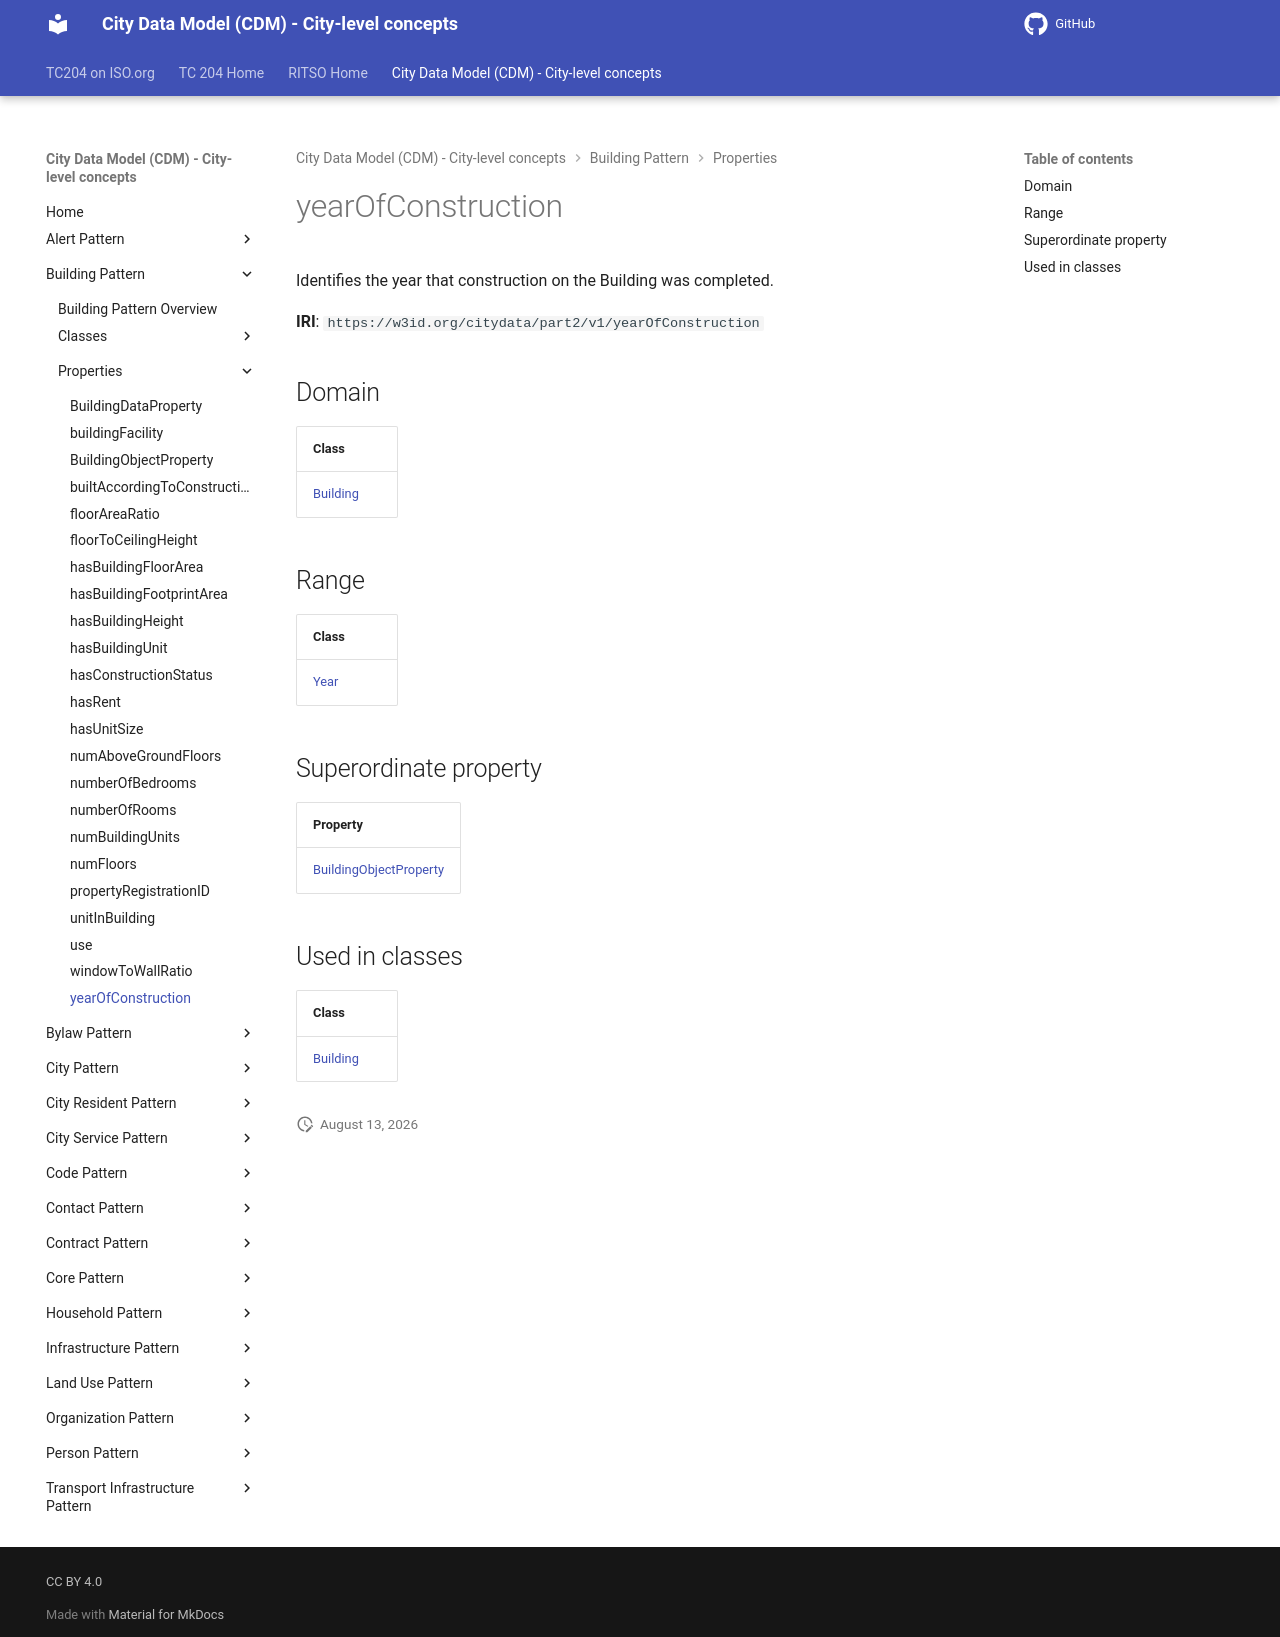

repository: ISO-TC204/ontology-cdm-p2 · page: v1.3.2-alpha.1/properties/yearOfConstruction/index.html · generator: mkdocs

# yearOfConstruction

Identifies the year that construction on the Building was completed.

**IRI**: `https://w3id.org/citydata/part2/v1/yearOfConstruction`

## Domain

| Class |
|-------|
| [Building](../classes/Building.md) |

## Range

| Class |
|-------|
| [Year](../classes/Year.md) |

## Superordinate property

| Property |
|-------|
| [BuildingObjectProperty](BuildingObjectProperty.md) |

## Used in classes

| Class |
|-------|
| [Building](../classes/Building.md) |
